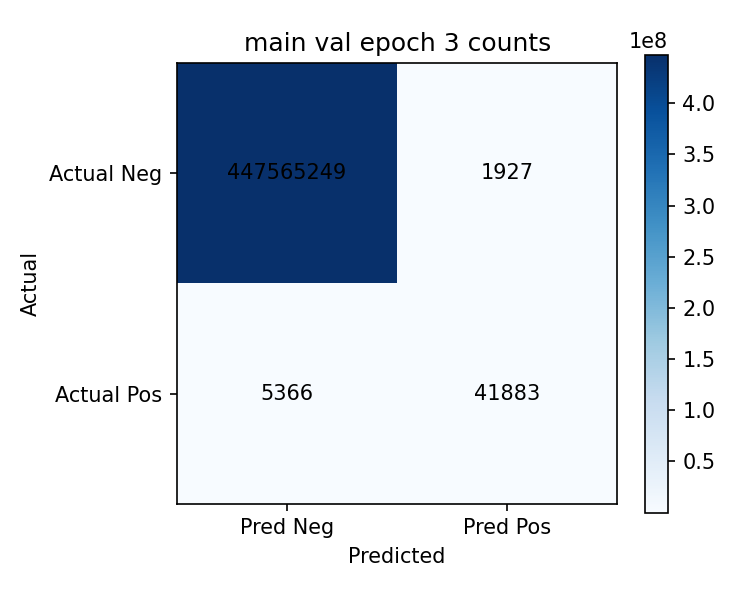

The table this chart was drawn from, first rows:
actual/pred, pred_negative, pred_positive
actual_negative, 447565249, 1927
actual_positive, 5366, 41883
